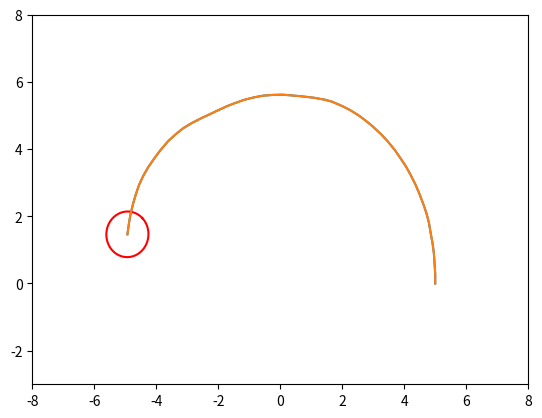

Reproduce this figure in Python.
#/usr/bin/python
"""
Simulator for running SLAM -- simulate a simple 2d environment
"""
from numpy import pi, array, sin, cos, eye, zeros, matrix, sqrt
from scipy.stats import chi2
import numpy as np
import matplotlib.pyplot as plt
import time

def get_covariance_ellipse(mu, sig, conf):
    n_pts = 100
    D, V = np.linalg.eig(sig);
    scale = chi2.ppf(conf, len(mu))
    axis_1 = V[:, 0]*sqrt(scale * D[0])
    axis_2 = V[:, 1]*sqrt(scale * D[1])
    axis_1 = axis_1.reshape(-1,1)
    axis_2 = axis_2.reshape(-1,1)
    points = zeros(shape=(2, n_pts));
    for i in range(n_pts):
        th = i / (n_pts-1) * 2 * pi
        pt = sin(th) * axis_2 + cos(th) *axis_1 + mu
        points[:, i] = pt[:,0]
    return points


plt.ion()
n_steps = 50
update_rate = 5
n_map_pts = 80;
map_lb = array([-8, -3])
map_ub = array([8, 8])
max_msmt_dist = 2
circle_rad = 5
dt=0.1

nominal_u = array([[circle_rad *pi / n_steps /dt],[pi/n_steps/dt]])

Sig_n = array([[0.1, 0.001],[0.001, 0.1]])
sig_pt = array([[0.01, 0.001], [0.001, 0.01]])

## Initial state (True and estimate)
x_true = array([circle_rad, 0, pi/2]).reshape(3, 1)
x_t = array([circle_rad, 0, pi/2]).reshape(3, 1)
Sig_t = 0.01*np.eye(3)

## Generate Map Points
map_pts = np.random.rand(2, n_map_pts)

for i in range(n_map_pts):
    map_pts[:, i] = map_lb + np.multiply(map_pts[:, i], map_ub - map_lb)

seen_pt = zeros(shape=(1, n_map_pts))

#fig = plt.figure()
#ax = fig.add_axes([map_lb[0], map_lb[1], map_ub[0], map_ub[1]])
# ax.axis('equal')
ax = plt.gca()
plt.axis((-8, 8, -3, 8))
plot, = ax.plot(x_true[0], x_true[1])
print(x_true[0:-1, 0])
elipse = get_covariance_ellipse(x_true[0:-1, 0].reshape(-1,1), Sig_n, 0.9)
print(elipse)
plot2, = ax.plot(elipse[0,:], elipse[1,:], 'r')

X_true = zeros(shape=(3,n_steps))
cov_pts_x = []
trajectory = x_true

for step in range(n_steps):
    # propagate true state
    u_true = nominal_u + np.random.multivariate_normal([0,0], Sig_n).reshape(-1,1)
    v, omega = u_true
    x_true_new = array([x_true[0]+v*dt*cos(x_true[2]), x_true[1]+v*dt*sin(x_true[2]), x_true[2] + dt*omega])
    x_true = x_true_new
    trajectory = np.concatenate((trajectory, x_true), axis=1)
    # print(trajectory.shape)
    # print('x_true', x_true)
    plot.set_data(trajectory[0,:], trajectory[1,:])

    elipse = get_covariance_ellipse(x_true[0:-1, 0].reshape(-1,1), Sig_n, 0.9)
    plot2.set_data(elipse[0,:], elipse[1,:])

    plt.draw()
    plt.pause(0.1)
    # X_true[:, step] = x_true

plt.plot(trajectory[0,:], trajectory[1,:])
plt.show()
